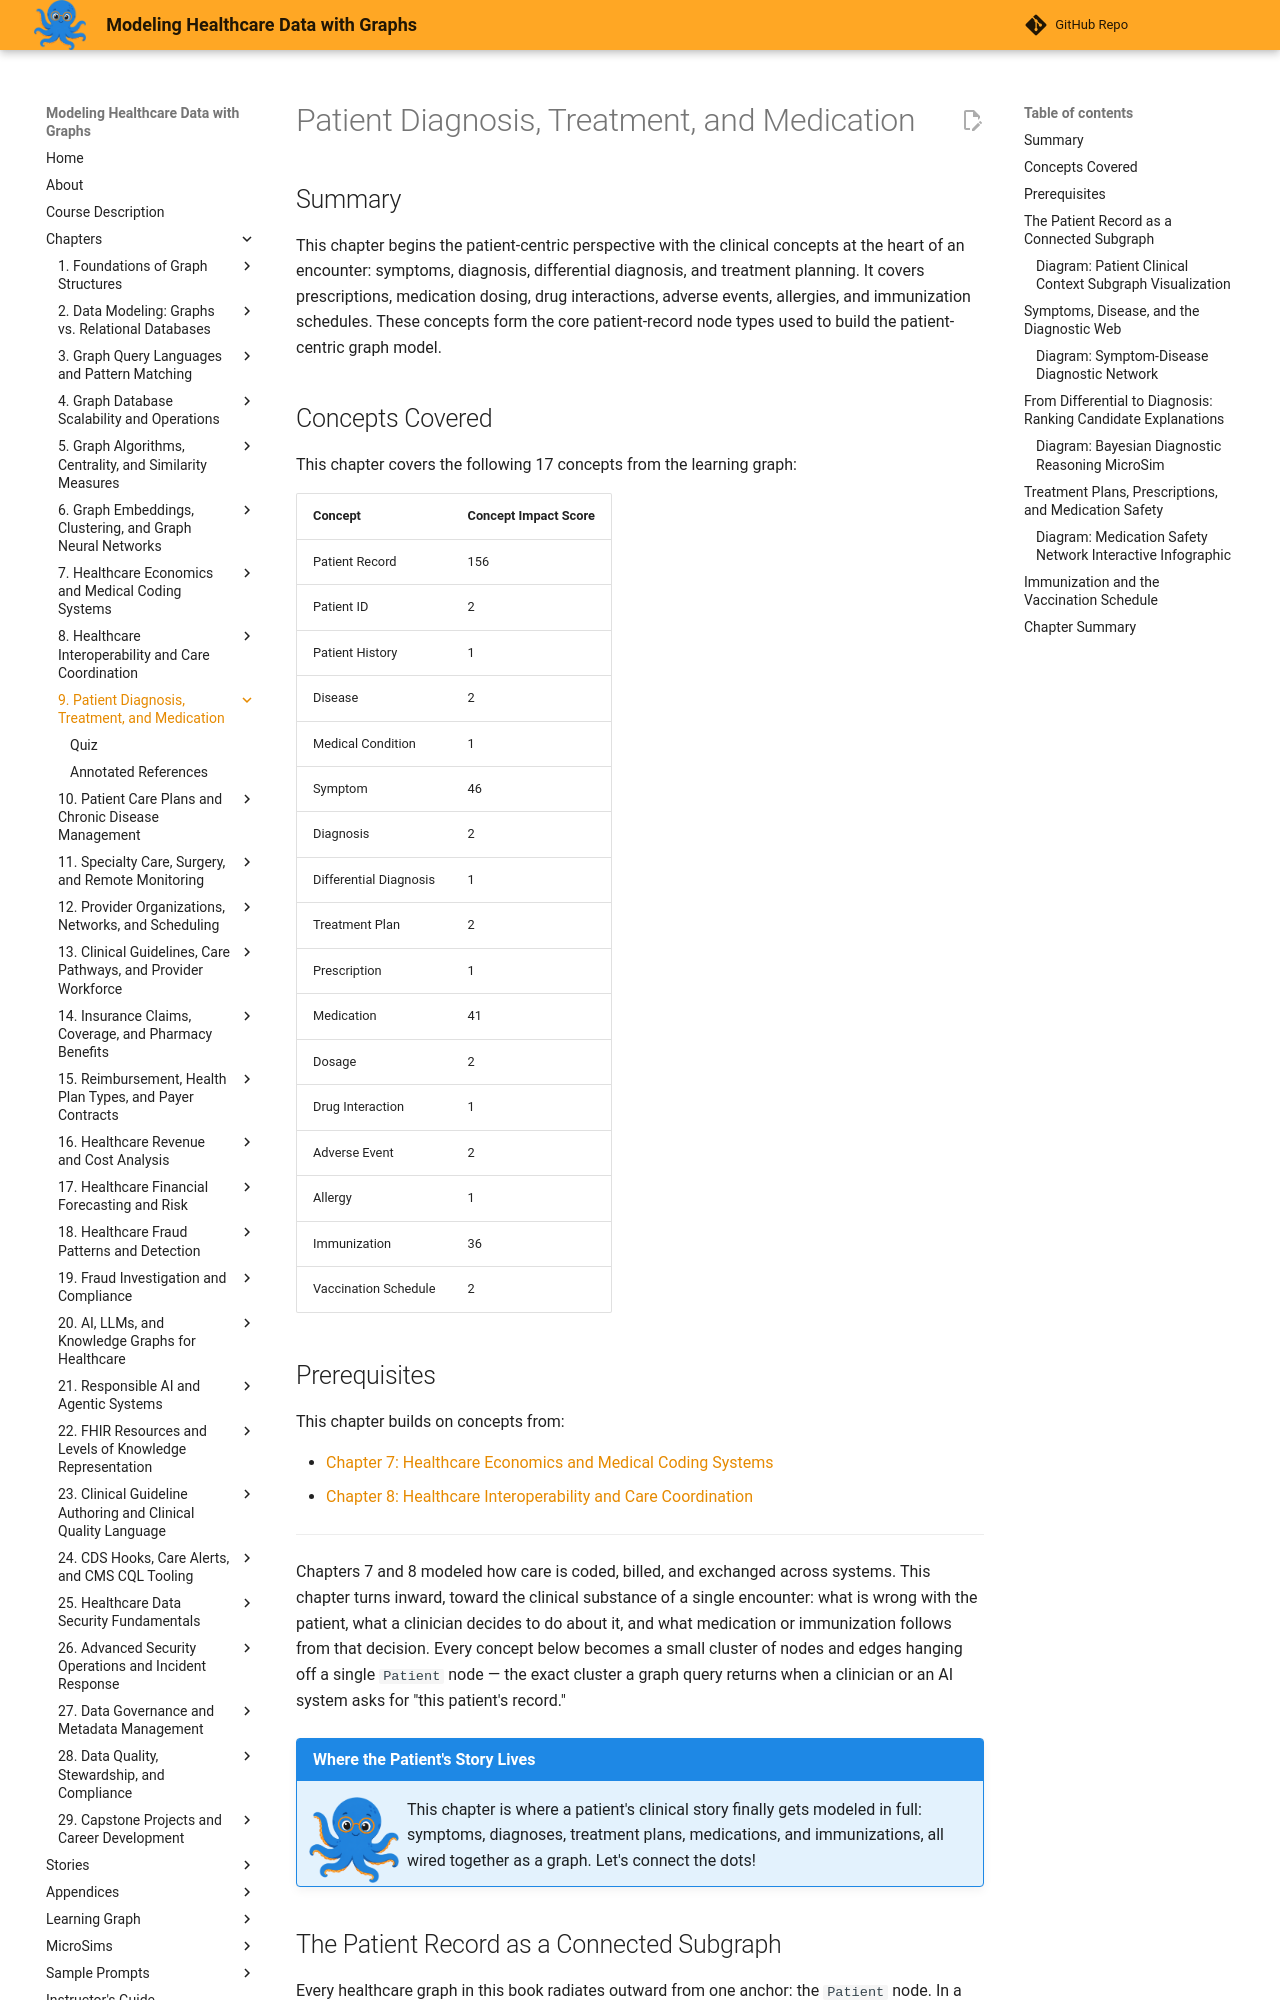

repository: dmccreary/modeling-healthcare-data · page: chapters/09-patient-diagnosis-treatment-medication/index.html · generator: mkdocs

---
title: Patient Diagnosis, Treatment, and Medication
description: Models the clinical core of a patient encounter as a graph -- symptoms, diagnoses, treatment plans, prescriptions, and medication-safety relationships.
generated_by: claude skill chapter-content-generator
date: 2026-09-07 14:10:10
version: 1.10
---

# Patient Diagnosis, Treatment, and Medication

## Summary

This chapter begins the patient-centric perspective with the clinical concepts at the heart of an encounter: symptoms, diagnosis, differential diagnosis, and treatment planning. It covers prescriptions, medication dosing, drug interactions, adverse events, allergies, and immunization schedules. These concepts form the core patient-record node types used to build the patient-centric graph model.

## Concepts Covered

This chapter covers the following 17 concepts from the learning graph:

| Concept | Concept Impact Score |
|---------|-----------------------|
| Patient Record | 156 |
| Patient ID | 2 |
| Patient History | 1 |
| Disease | 2 |
| Medical Condition | 1 |
| Symptom | 46 |
| Diagnosis | 2 |
| Differential Diagnosis | 1 |
| Treatment Plan | 2 |
| Prescription | 1 |
| Medication | 41 |
| Dosage | 2 |
| Drug Interaction | 1 |
| Adverse Event | 2 |
| Allergy | 1 |
| Immunization | 36 |
| Vaccination Schedule | 2 |

## Prerequisites

This chapter builds on concepts from:

- [Chapter 7: Healthcare Economics and Medical Coding Systems](../07-healthcare-economics-medical-coding/index.md)
- [Chapter 8: Healthcare Interoperability and Care Coordination](../08-healthcare-interoperability-care-coordination/index.md)

---

Chapters 7 and 8 modeled how care is coded, billed, and exchanged across
systems. This chapter turns inward, toward the clinical substance of a
single encounter: what is wrong with the patient, what a clinician decides
to do about it, and what medication or immunization follows from that
decision. Every concept below becomes a small cluster of nodes and edges
hanging off a single `Patient` node — the exact cluster a graph query
returns when a clinician or an AI system asks for "this patient's record."

!!! mascot-welcome "Where the Patient's Story Lives"
    ![Sage waving welcome](../../img/mascot/welcome.png){ class="mascot-admonition-img" }
    This chapter is where a patient's clinical story finally gets modeled in full: symptoms, diagnoses, treatment plans, medications, and immunizations, all wired together as a graph. Let's connect the dots!
